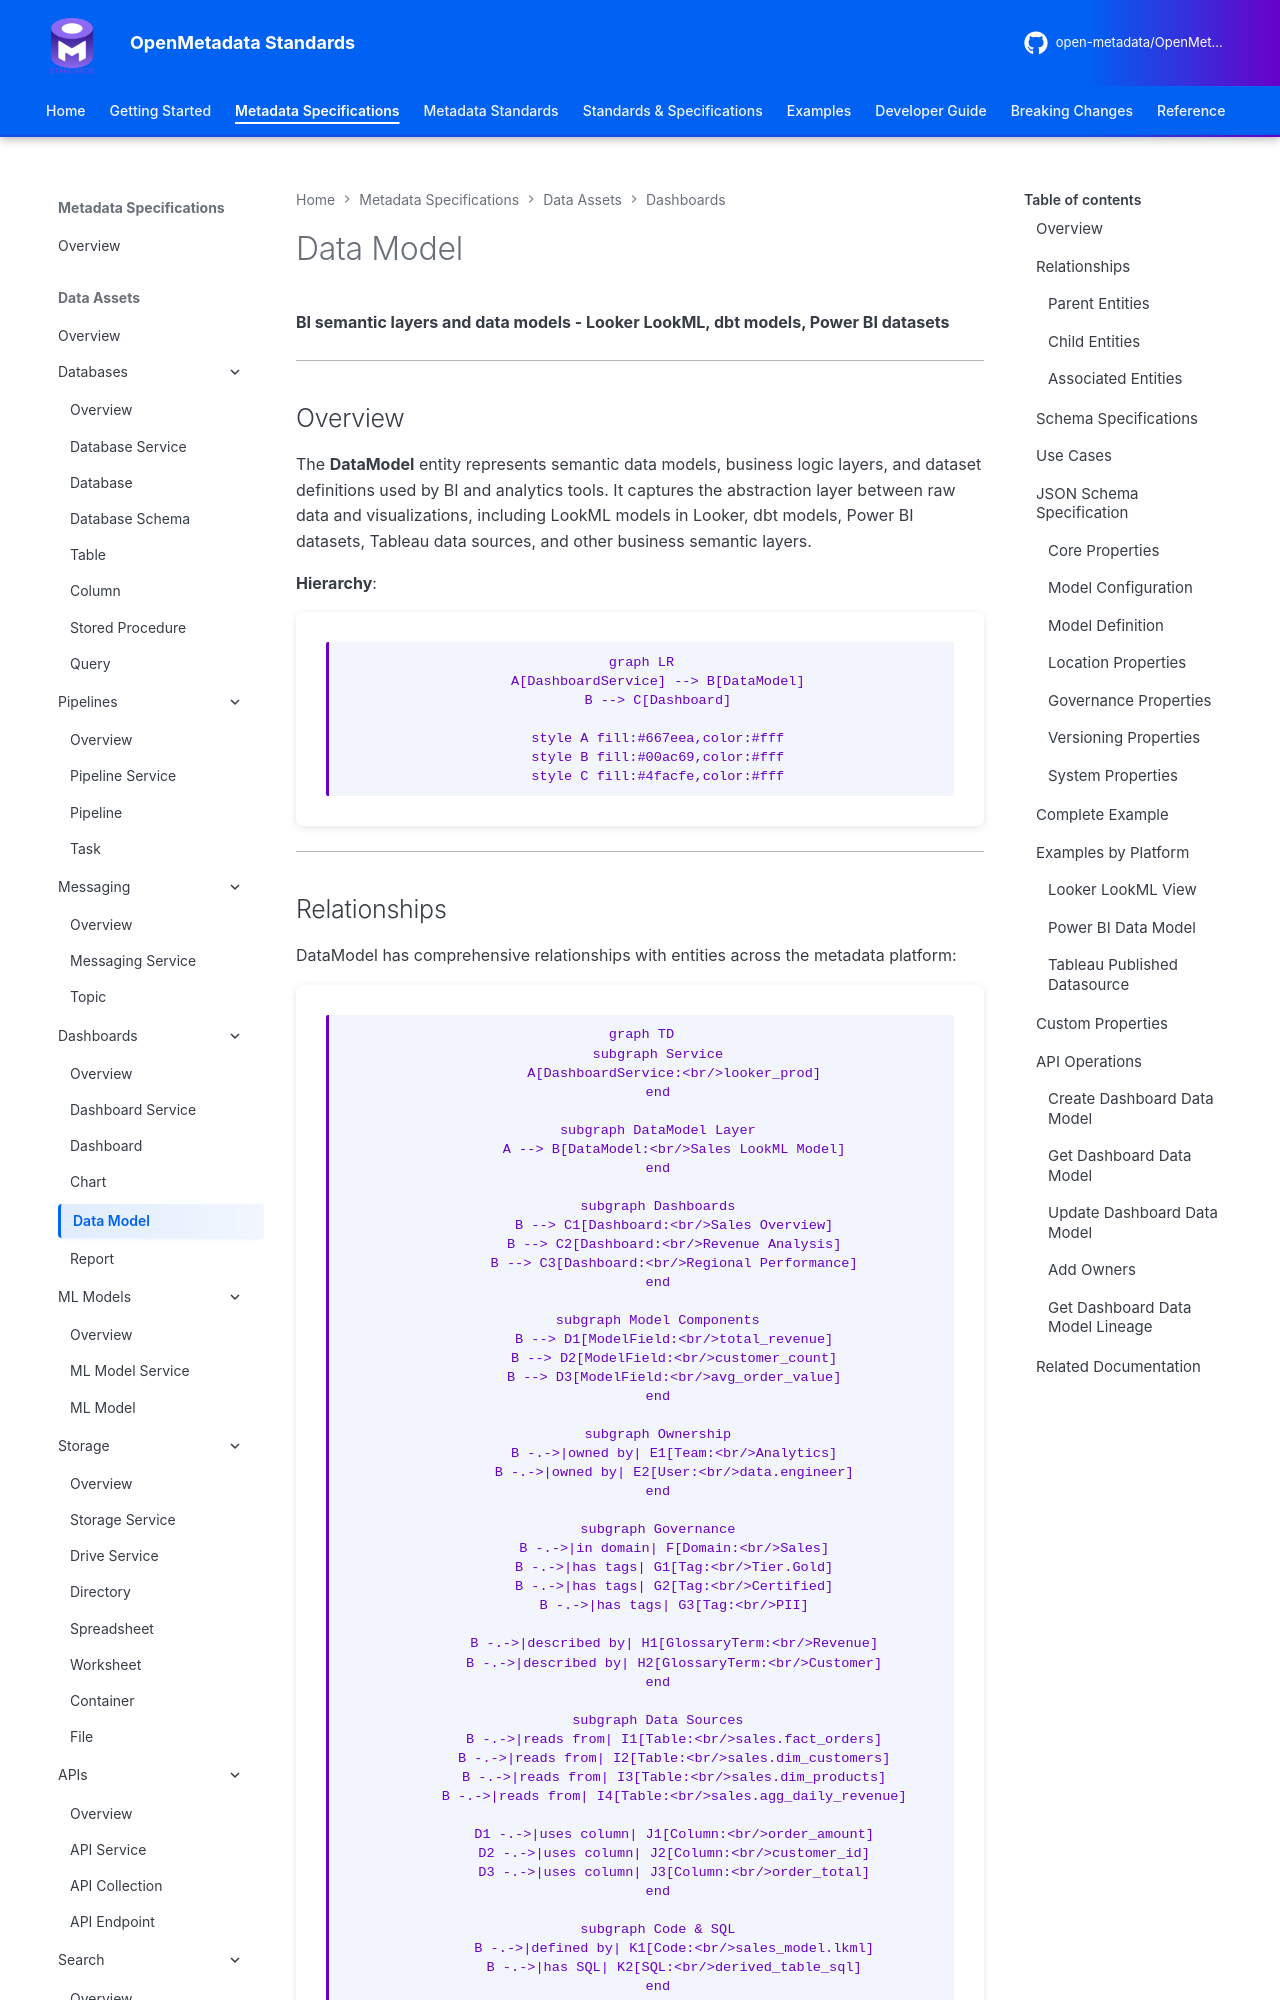

repository: open-metadata/OpenMetadataStandards · page: data-assets/dashboards/data-model/index.html · generator: mkdocs


# Data Model

**BI semantic layers and data models - Looker LookML, dbt models, Power BI datasets**

---

## Overview

The **DataModel** entity represents semantic data models, business logic layers, and dataset definitions used by BI and analytics tools. It captures the abstraction layer between raw data and visualizations, including LookML models in Looker, dbt models, Power BI datasets, Tableau data sources, and other business semantic layers.

**Hierarchy**:
```mermaid
graph LR
    A[DashboardService] --> B[DataModel]
    B --> C[Dashboard]

    style A fill:#667eea,color:#fff
    style B fill:#00ac69,color:#fff
    style C fill:#4facfe,color:#fff
```

---
